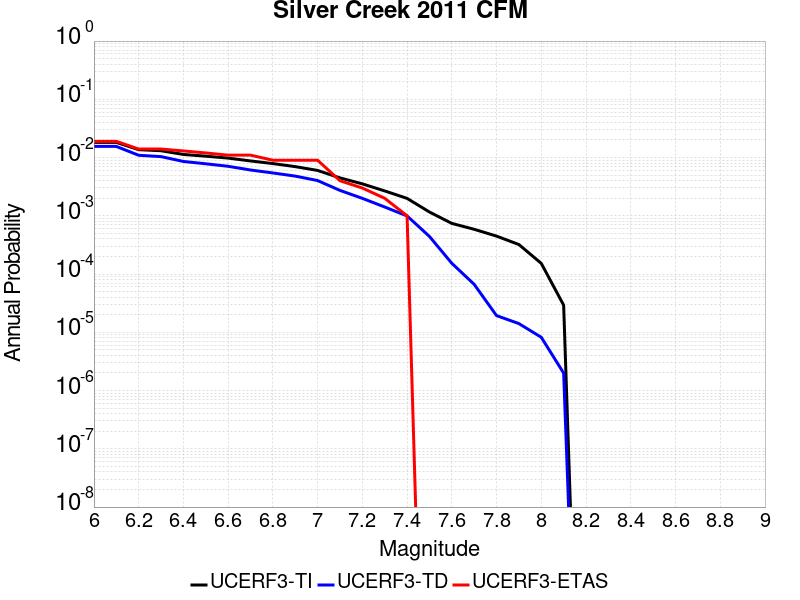

Values plotted in this chart, from the file beside it:
Magnitude, UCERF3-TI Prob, UCERF3-TD Prob, UCERF3-ETAS Prob
6.0, 0.01821, 0.01553, 0.019
6.1, 0.01821, 0.01553, 0.019
6.2, 0.01366, 0.01095, 0.014
6.3, 0.0131, 0.01038, 0.014
6.4, 0.0113, 0.008571, 0.013
6.5, 0.01056, 0.00782, 0.012
6.6, 0.009791, 0.007083, 0.011
6.7, 0.008751, 0.006115, 0.011
6.8, 0.007888, 0.005443, 0.009
6.9, 0.006987, 0.004805, 0.009
7.0, 0.006016, 0.00403, 0.009
7.1, 0.004478, 0.002731, 0.004
7.2, 0.003536, 0.001995, 0.003
7.3, 0.002673, 0.001417, 0.002
7.4, 0.001992, 9.953193E-4, 0.001
7.5, 0.001163, 4.4277532E-4, 0.0
7.6, 7.4096734E-4, 1.5311716E-4, 0.0
7.7, 5.868406E-4, 6.655476E-5, 0.0
7.8, 4.4825752E-4, 1.9346715E-5, 0.0
7.9, 3.211873E-4, 1.41102455E-5, 0.0
8.0, 1.525092E-4, 8.212218E-6, 0.0
8.1, 2.9252034E-5, 1.9967927E-6, 0.0
